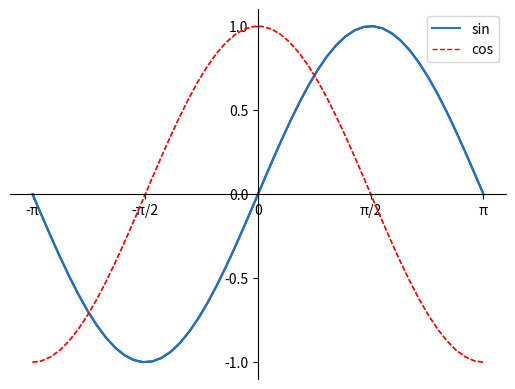

The matplotlib source for this figure:
import matplotlib.pyplot as plt
import numpy as np

plt.figure()
x = np.linspace(-np.pi, np.pi)
y1 = np.sin(x)
y2 = np.cos(x)
plt.plot(x,y1,color='blue')
plt.plot(x,y2,color='red',linewidth=1.0,linestyle = '--')

#设置坐标轴的刻度
y_ticks = np.linspace(-1,1,5)
plt.yticks(y_ticks)
plt.xticks([-np.pi,-np.pi/2,0,np.pi/2,np.pi],['-π','-π/2','0','π/2','π'])

ax = plt.gca()#axc = 'get current axis' 获取现在的轴
ax.spines['top'].set_color('none')      #隐藏顶部的线条
ax.spines['right'].set_color('none')    #隐藏右部的线条
# ax.xaxis.set_ticks_position('bottom')   #用bottom代替x轴
# ax.yaxis.set_ticks_position('left')     #用left代替y轴
ax.spines['left'].set_position(('data',0)) #设置左边线条的位置为数据0的地方
ax.spines['bottom'].set_position(('data',0))#设置右边线条的位置为数据0的地方

#在右上角添加函数的标识
l1, = plt.plot(x,y1,label='up') #label线的名字
l2, = plt.plot(x,y2,color='red',linewidth=1.0,linestyle = '--',label='down')
plt.legend(handles=[l1,l2,],labels=['sin','cos'],loc='best')

plt.show()